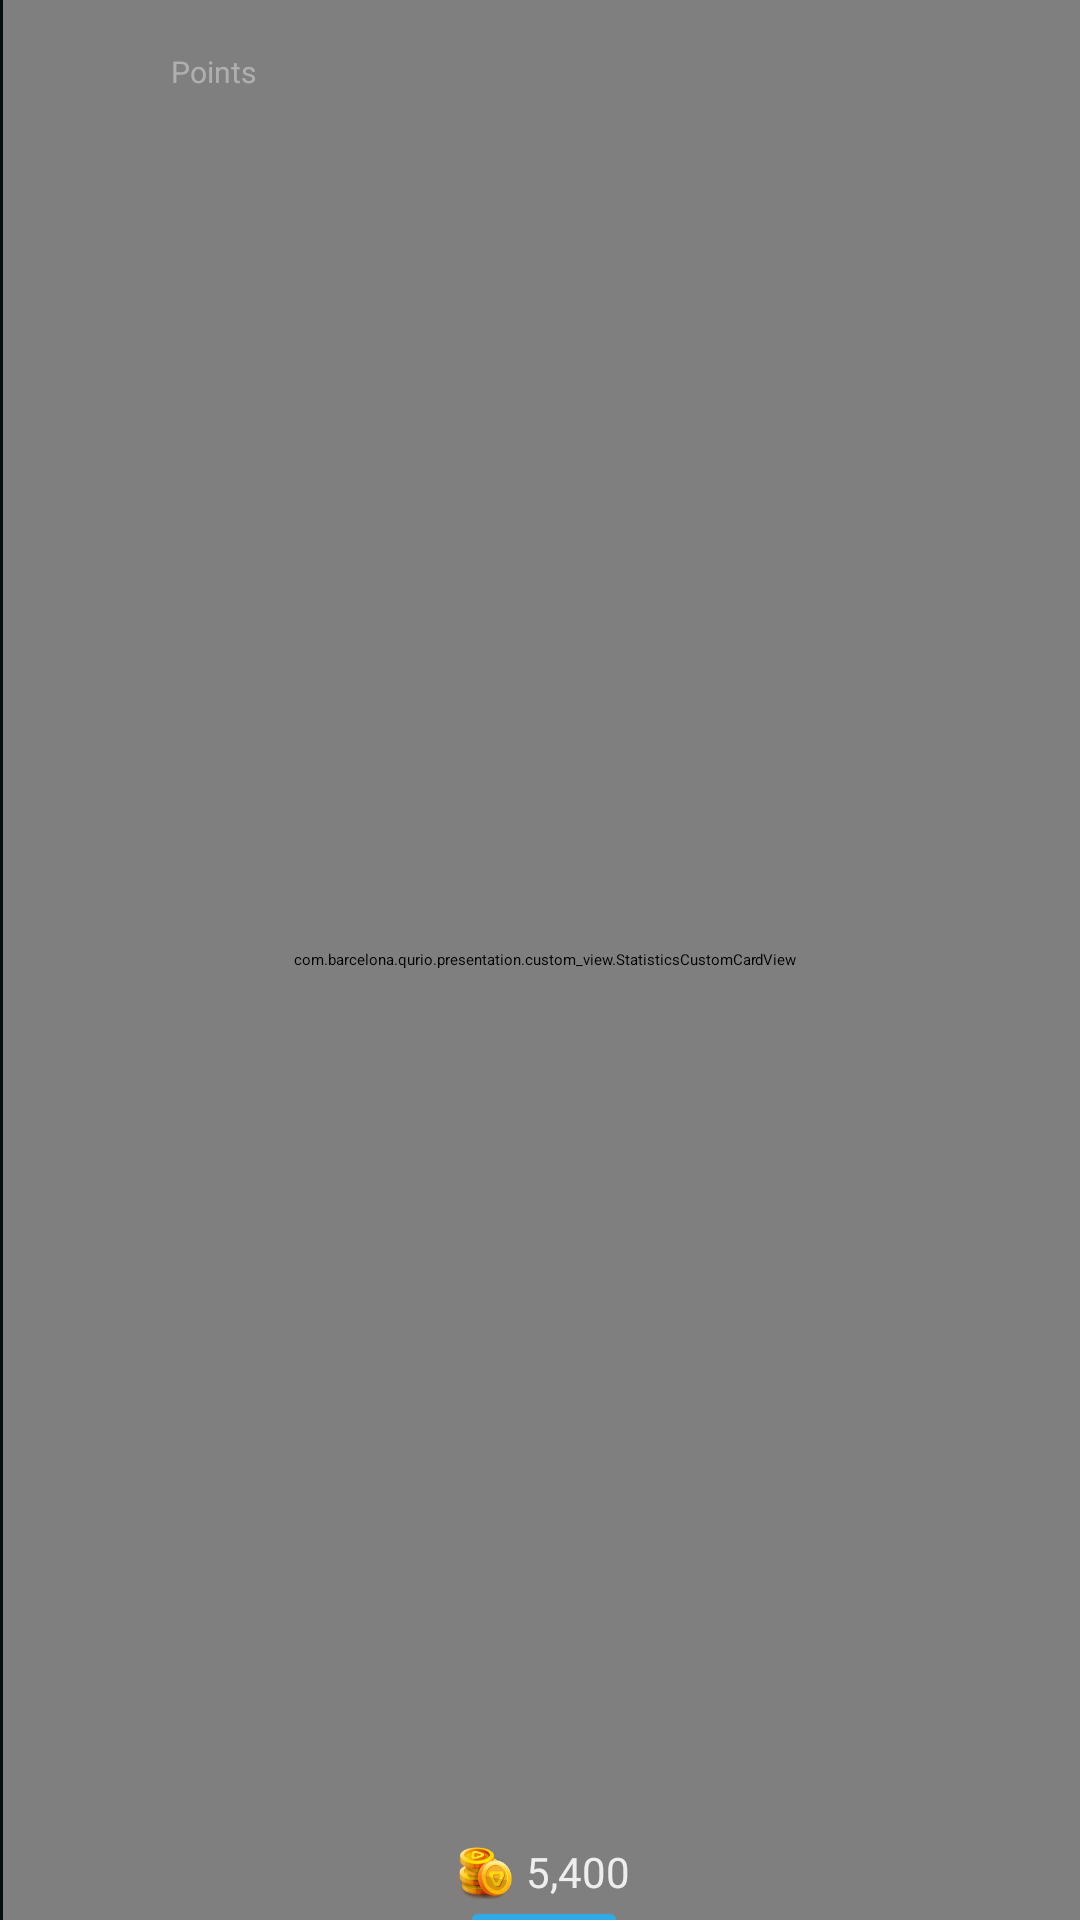

Android layout source for this screen:
<!-- AndroidManifest.xml: application theme Theme.Qurio.Starter -->
<!-- res/layout/statstics_points_card.xml -->
<?xml version="1.0" encoding="utf-8"?>
<androidx.constraintlayout.widget.ConstraintLayout
    xmlns:android="http://schemas.android.com/apk/res/android"
    xmlns:app="http://schemas.android.com/apk/res-auto"
    android:layout_width="144dp"
    android:layout_height="66dp"
    android:layoutDirection="ltr"
    >
    <com.barcelona.qurio.presentation.custom_view.StatisticsCustomCardView
        android:id="@+id/statisticsCustomCardView"
        android:layout_width="match_parent"
        android:layout_height="match_parent"
        android:layout_marginStart="1dp"
        android:layout_marginEnd="-3dp"
        app:fillColor="@color/surface_high"
        app:layout_constraintEnd_toEndOf="parent"
        app:layout_constraintStart_toStartOf="parent"
        app:layout_constraintTop_toTopOf="parent"
        app:pathData="@string/statstics_point_card_path"
        app:strokeColor="@color/shade_quad"
        app:strokeWidth="1dp" />

    <LinearLayout
        android:layout_width="wrap_content"
        android:layout_height="wrap_content"
        android:layout_marginBottom="6dp"
        android:orientation="horizontal"
        android:gravity="center"
        app:layout_constraintBottom_toBottomOf="parent"
        app:layout_constraintEnd_toEndOf="parent"
        app:layout_constraintStart_toStartOf="@+id/statisticsCustomCardView">
        <ImageView
            android:layout_width="20dp"
            android:layout_height="20dp"
            android:src="@drawable/coins"
            android:layout_marginEnd="4dp"
            />
        <TextView
            android:id="@+id/points_amount"
            android:layout_width="wrap_content"
            android:layout_height="wrap_content"
            android:text="5,400"
            android:textSize="14sp"
            android:fontFamily="@font/fredoka_one_regular"
            android:textColor="@color/shade_primary"
            />
    </LinearLayout>


    <TextView
        android:id="@+id/textView"
        android:layout_width="wrap_content"
        android:layout_height="wrap_content"
        android:layout_marginStart="57dp"
        android:layout_marginTop="17dp"
        android:fontFamily="@font/fredoka_regular"
        android:text="@string/points"
        android:textColor="@color/shade_tertiary"
        android:textSize="10sp"
        app:layout_constraintStart_toStartOf="parent"
        app:layout_constraintTop_toTopOf="@+id/statisticsCustomCardView" />

    <View
        android:layout_width="48dp"
        android:layout_height="2dp"
        android:background="@drawable/base_statstics_bar"
        app:layout_constraintBottom_toBottomOf="@+id/statisticsCustomCardView"
        app:layout_constraintEnd_toEndOf="@+id/statisticsCustomCardView"
        app:layout_constraintStart_toStartOf="parent" />

</androidx.constraintlayout.widget.ConstraintLayout>
<!-- resources referenced by this layout -->
<resources>
  <color name="shade_primary">#DEFFFFFF</color>
  <color name="shade_quad">#0AFFFFFF</color>
  <color name="shade_tertiary">#61FFFFFF</color>
  <color name="surface_high">#0B0F14</color>
  <!-- drawable base_statstics_bar (drawable) -->
  <?xml version="1.0" encoding="utf-8"?>
  <shape xmlns:android="http://schemas.android.com/apk/res/android">
      <solid
          android:color="@color/primary"
          />
      <corners
          android:topLeftRadius="100dp"
          android:topRightRadius="100dp" />
  </shape>
  <!-- drawable coins: png bitmap (drawable, 17782 bytes) -->
  <string name="points">Points</string>
  <string name="statstics_point_card_path" translatable="false">
          M4.78356 52.5038L1.43002 26.9808C0.751134 21.814 3.94342 16.9247 8.94687 15.4679L69.6266 0.71022C71.5438
          0.243941 73.5464 0.25761 75.4571 0.750018L132.567 15.4679C139.072 16.8779 143.276 23.2075 142.053 29.751L137.646
          53.32C136.79 57.8968 133.927 61.8484 129.844 64.0868C127.555 65.342 124.986 66 122.375 66H20.1691C17.6932 66 15.2533
          65.4076 13.053 64.2722C8.5352 61.9408 5.44586 57.5443 4.78356 52.5038Z
      </string>
  <style name="Theme.Qurio.Starter" parent="Theme.SplashScreen">
          <item name="windowSplashScreenAnimatedIcon">@drawable/logo_inset</item>
          <item name="windowSplashScreenBackground">@color/surface</item>
          <item name="android:windowBackground">@color/surface</item>
          <item name="postSplashScreenTheme">@style/Theme.Qurio</item>
      </style>
  <color name="primary">#30ABE8</color>
  <!-- drawable logo_inset (drawable) -->
  <?xml version="1.0" encoding="utf-8"?>
  <inset xmlns:android="http://schemas.android.com/apk/res/android"
      android:drawable="@drawable/splash_logo"
      android:insetLeft="32dp"
      android:insetRight="32dp"
      android:insetTop="45dp"
      android:insetBottom="45dp" />
  <color name="surface">#050C10</color>
  <style name="Theme.Qurio" parent="Base.Theme.Qurio" />
  <style name="Base.Theme.Qurio" parent="carbon_Theme.DayNight.NoActionBar">
          
          
      </style>
</resources>
